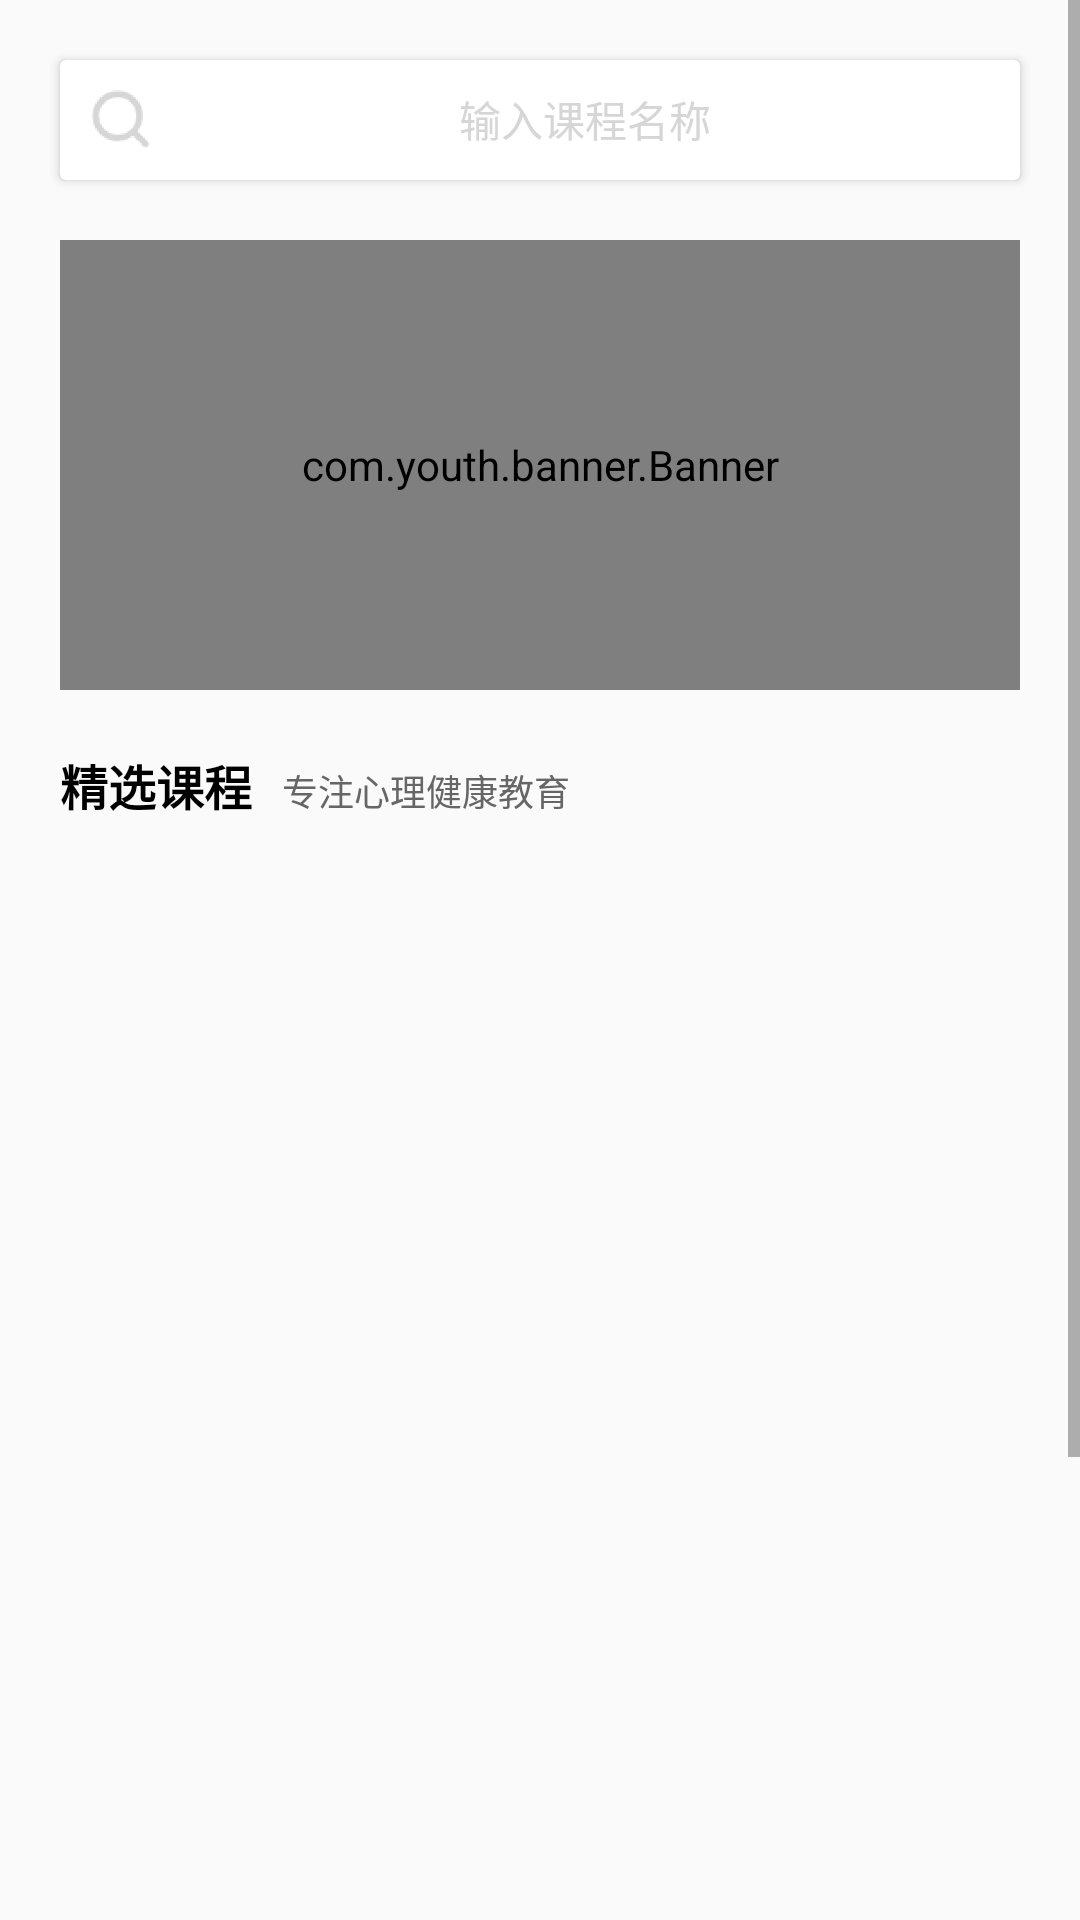

This screen was rendered from an Android layout file. Write that file and the resources it references.
<!-- AndroidManifest.xml: application theme Theme.MentalWarning -->
<!-- res/layout/fragment_class.xml -->
<?xml version="1.0" encoding="utf-8"?>
<LinearLayout xmlns:android="http://schemas.android.com/apk/res/android"
    android:layout_width="match_parent"
    android:layout_height="match_parent"
    xmlns:app="http://schemas.android.com/apk/res-auto"
    android:orientation="vertical">

    <ScrollView
        android:layout_width="match_parent"
        android:layout_height="match_parent">
        <LinearLayout
            android:layout_width="match_parent"
            android:layout_height="match_parent"
            android:orientation="vertical"
            android:paddingBottom="50dp">

            <androidx.cardview.widget.CardView
                android:id="@+id/classfg_cd_search"
                android:layout_width="match_parent"
                android:layout_height="wrap_content"
                app:cardElevation="2dp"
                android:layout_margin="20dp">
                <LinearLayout
                    android:layout_width="match_parent"
                    android:layout_height="wrap_content"
                    android:padding="10dp"
                    android:orientation="horizontal">
                    <ImageView
                        android:layout_width="20dp"
                        android:layout_height="20dp"
                        android:src="@mipmap/search"
                        android:layout_marginRight="10dp"/>
                    <EditText
                        android:layout_width="match_parent"
                        android:layout_height="20dp"
                        android:background="@null"
                        android:hint="输入课程名称"
                        android:gravity="center_horizontal"
                        android:textSize="14sp"
                        android:textColorHint="#D6D6D6"/>
                </LinearLayout>
            </androidx.cardview.widget.CardView>


            <com.youth.banner.Banner
                android:id="@+id/classfg_banner"
                android:layout_width="match_parent"
                android:layout_height="150dp"
                android:layout_marginLeft="20dp"
                android:layout_marginRight="20dp"
                app:banner_radius="10dp"
                android:clickable="true"
                app:banner_indicator_selected_color="#95F2EC"
                app:layout_constraintEnd_toEndOf="parent"
                app:layout_constraintHorizontal_bias="0.157"
                app:layout_constraintStart_toStartOf="parent"
                app:layout_constraintTop_toTopOf="parent"/>


            <LinearLayout
                android:layout_width="match_parent"
                android:layout_height="wrap_content"
                android:layout_marginTop="20dp"
                android:layout_marginLeft="20dp"
                android:layout_marginRight="20dp"
                android:orientation="horizontal">
                <TextView
                    android:layout_width="wrap_content"
                    android:layout_height="wrap_content"
                    android:layout_marginRight="10dp"
                    android:text="精选课程"
                    android:textStyle="bold"
                    android:textSize="16sp"
                    android:textColor="#000"/>
                <TextView
                    android:layout_width="wrap_content"
                    android:layout_height="wrap_content"
                    android:text="专注心理健康教育"
                    android:textSize="12sp"
                    android:textColor="#666"/>
            </LinearLayout>


            <androidx.recyclerview.widget.RecyclerView
                android:id="@+id/classfg_rv_class"
                android:layout_width="match_parent"
                android:layout_height="500dp"
                android:layout_margin="10dp"/>

        </LinearLayout>
    </ScrollView>

</LinearLayout>
<!-- resources referenced by this layout -->
<resources>
  <!-- mipmap search: png bitmap (mipmap-xxhdpi, 1756 bytes) -->
  <style name="Theme.MentalWarning" parent="Theme.MaterialComponents.DayNight.DarkActionBar.Bridge">
          
          <item name="colorPrimary">@color/purple_500</item>
          <item name="colorPrimaryVariant">@color/purple_700</item>
          <item name="colorOnPrimary">@color/white</item>
          
          <item name="colorSecondary">@color/teal_200</item>
          <item name="colorSecondaryVariant">@color/teal_700</item>
          <item name="colorOnSecondary">@color/black</item>
          
          <item name="android:statusBarColor" tools:targetApi="l">?attr/colorPrimaryVariant</item>
          
      </style>
  <!-- not gathered from this repository: default colours our renderer supplied (Android Studio template values) -->
  <color name="purple_500">#FF6200EE</color>
  <color name="purple_700">#FF3700B3</color>
  <color name="teal_200">#FF03DAC5</color>
  <color name="teal_700">#FF018786</color>
  <color name="black">#FF000000</color>
  <color name="white">#FFFFFFFF</color>
</resources>
